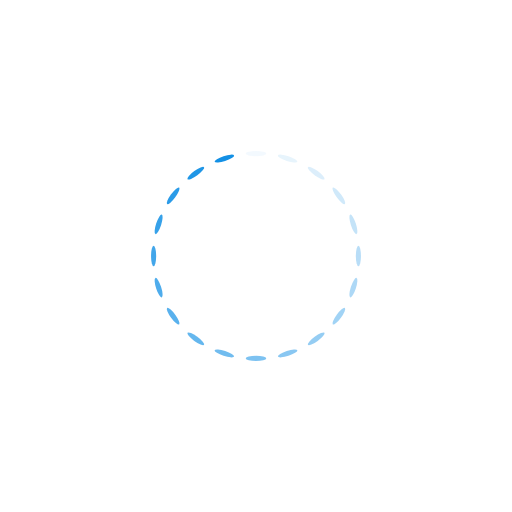
t = 0.00 s
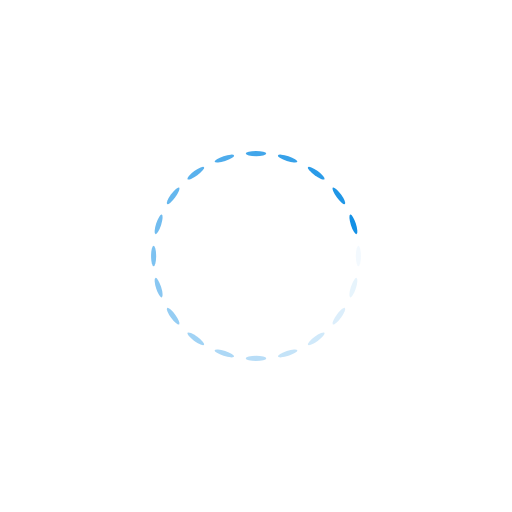
t = 0.25 s
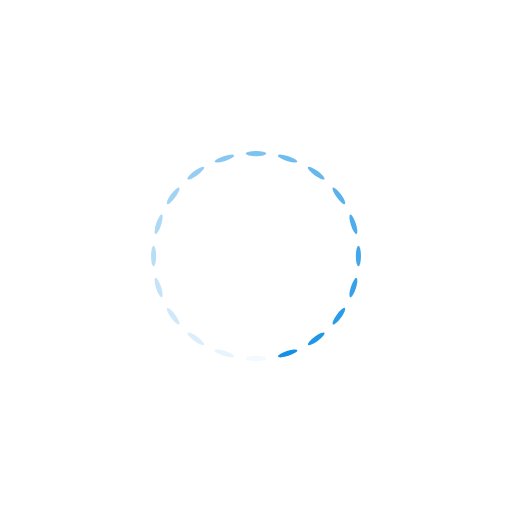
t = 0.50 s
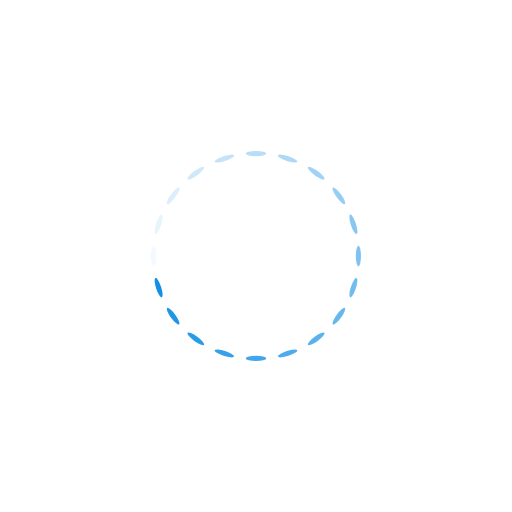
t = 0.75 s

The animated SVG that drew these frames (rendered in a browser with its animation timeline set to each time). Animation: 20 SMIL elements (animate=20); one cycle of 1.00 s, repeats indefinitely.

<svg class="lds-spinner" width="300px"  height="300px"  xmlns="http://www.w3.org/2000/svg" xmlns:xlink="http://www.w3.org/1999/xlink" viewBox="0 0 100 100" preserveAspectRatio="xMidYMid" style="background: none;"><g transform="rotate(0 50 50)">
  <rect x="48" y="29.5" rx="9.6" ry="5.9" width="4" height="1" fill="#1390e5">
    <animate attributeName="opacity" values="1;0" keyTimes="0;1" dur="1s" begin="-0.95s" repeatCount="indefinite"></animate>
  </rect>
</g><g transform="rotate(18 50 50)">
  <rect x="48" y="29.5" rx="9.6" ry="5.9" width="4" height="1" fill="#1390e5">
    <animate attributeName="opacity" values="1;0" keyTimes="0;1" dur="1s" begin="-0.9s" repeatCount="indefinite"></animate>
  </rect>
</g><g transform="rotate(36 50 50)">
  <rect x="48" y="29.5" rx="9.6" ry="5.9" width="4" height="1" fill="#1390e5">
    <animate attributeName="opacity" values="1;0" keyTimes="0;1" dur="1s" begin="-0.85s" repeatCount="indefinite"></animate>
  </rect>
</g><g transform="rotate(54 50 50)">
  <rect x="48" y="29.5" rx="9.6" ry="5.9" width="4" height="1" fill="#1390e5">
    <animate attributeName="opacity" values="1;0" keyTimes="0;1" dur="1s" begin="-0.8s" repeatCount="indefinite"></animate>
  </rect>
</g><g transform="rotate(72 50 50)">
  <rect x="48" y="29.5" rx="9.6" ry="5.9" width="4" height="1" fill="#1390e5">
    <animate attributeName="opacity" values="1;0" keyTimes="0;1" dur="1s" begin="-0.75s" repeatCount="indefinite"></animate>
  </rect>
</g><g transform="rotate(90 50 50)">
  <rect x="48" y="29.5" rx="9.6" ry="5.9" width="4" height="1" fill="#1390e5">
    <animate attributeName="opacity" values="1;0" keyTimes="0;1" dur="1s" begin="-0.7s" repeatCount="indefinite"></animate>
  </rect>
</g><g transform="rotate(108 50 50)">
  <rect x="48" y="29.5" rx="9.6" ry="5.9" width="4" height="1" fill="#1390e5">
    <animate attributeName="opacity" values="1;0" keyTimes="0;1" dur="1s" begin="-0.65s" repeatCount="indefinite"></animate>
  </rect>
</g><g transform="rotate(126 50 50)">
  <rect x="48" y="29.5" rx="9.6" ry="5.9" width="4" height="1" fill="#1390e5">
    <animate attributeName="opacity" values="1;0" keyTimes="0;1" dur="1s" begin="-0.6s" repeatCount="indefinite"></animate>
  </rect>
</g><g transform="rotate(144 50 50)">
  <rect x="48" y="29.5" rx="9.6" ry="5.9" width="4" height="1" fill="#1390e5">
    <animate attributeName="opacity" values="1;0" keyTimes="0;1" dur="1s" begin="-0.55s" repeatCount="indefinite"></animate>
  </rect>
</g><g transform="rotate(162 50 50)">
  <rect x="48" y="29.5" rx="9.6" ry="5.9" width="4" height="1" fill="#1390e5">
    <animate attributeName="opacity" values="1;0" keyTimes="0;1" dur="1s" begin="-0.5s" repeatCount="indefinite"></animate>
  </rect>
</g><g transform="rotate(180 50 50)">
  <rect x="48" y="29.5" rx="9.6" ry="5.9" width="4" height="1" fill="#1390e5">
    <animate attributeName="opacity" values="1;0" keyTimes="0;1" dur="1s" begin="-0.45s" repeatCount="indefinite"></animate>
  </rect>
</g><g transform="rotate(198 50 50)">
  <rect x="48" y="29.5" rx="9.6" ry="5.9" width="4" height="1" fill="#1390e5">
    <animate attributeName="opacity" values="1;0" keyTimes="0;1" dur="1s" begin="-0.4s" repeatCount="indefinite"></animate>
  </rect>
</g><g transform="rotate(216 50 50)">
  <rect x="48" y="29.5" rx="9.6" ry="5.9" width="4" height="1" fill="#1390e5">
    <animate attributeName="opacity" values="1;0" keyTimes="0;1" dur="1s" begin="-0.35s" repeatCount="indefinite"></animate>
  </rect>
</g><g transform="rotate(234 50 50)">
  <rect x="48" y="29.5" rx="9.6" ry="5.9" width="4" height="1" fill="#1390e5">
    <animate attributeName="opacity" values="1;0" keyTimes="0;1" dur="1s" begin="-0.3s" repeatCount="indefinite"></animate>
  </rect>
</g><g transform="rotate(252 50 50)">
  <rect x="48" y="29.5" rx="9.6" ry="5.9" width="4" height="1" fill="#1390e5">
    <animate attributeName="opacity" values="1;0" keyTimes="0;1" dur="1s" begin="-0.25s" repeatCount="indefinite"></animate>
  </rect>
</g><g transform="rotate(270 50 50)">
  <rect x="48" y="29.5" rx="9.6" ry="5.9" width="4" height="1" fill="#1390e5">
    <animate attributeName="opacity" values="1;0" keyTimes="0;1" dur="1s" begin="-0.2s" repeatCount="indefinite"></animate>
  </rect>
</g><g transform="rotate(288 50 50)">
  <rect x="48" y="29.5" rx="9.6" ry="5.9" width="4" height="1" fill="#1390e5">
    <animate attributeName="opacity" values="1;0" keyTimes="0;1" dur="1s" begin="-0.15s" repeatCount="indefinite"></animate>
  </rect>
</g><g transform="rotate(306 50 50)">
  <rect x="48" y="29.5" rx="9.6" ry="5.9" width="4" height="1" fill="#1390e5">
    <animate attributeName="opacity" values="1;0" keyTimes="0;1" dur="1s" begin="-0.1s" repeatCount="indefinite"></animate>
  </rect>
</g><g transform="rotate(324 50 50)">
  <rect x="48" y="29.5" rx="9.6" ry="5.9" width="4" height="1" fill="#1390e5">
    <animate attributeName="opacity" values="1;0" keyTimes="0;1" dur="1s" begin="-0.05s" repeatCount="indefinite"></animate>
  </rect>
</g><g transform="rotate(342 50 50)">
  <rect x="48" y="29.5" rx="9.6" ry="5.9" width="4" height="1" fill="#1390e5">
    <animate attributeName="opacity" values="1;0" keyTimes="0;1" dur="1s" begin="0s" repeatCount="indefinite"></animate>
  </rect>
</g></svg>
